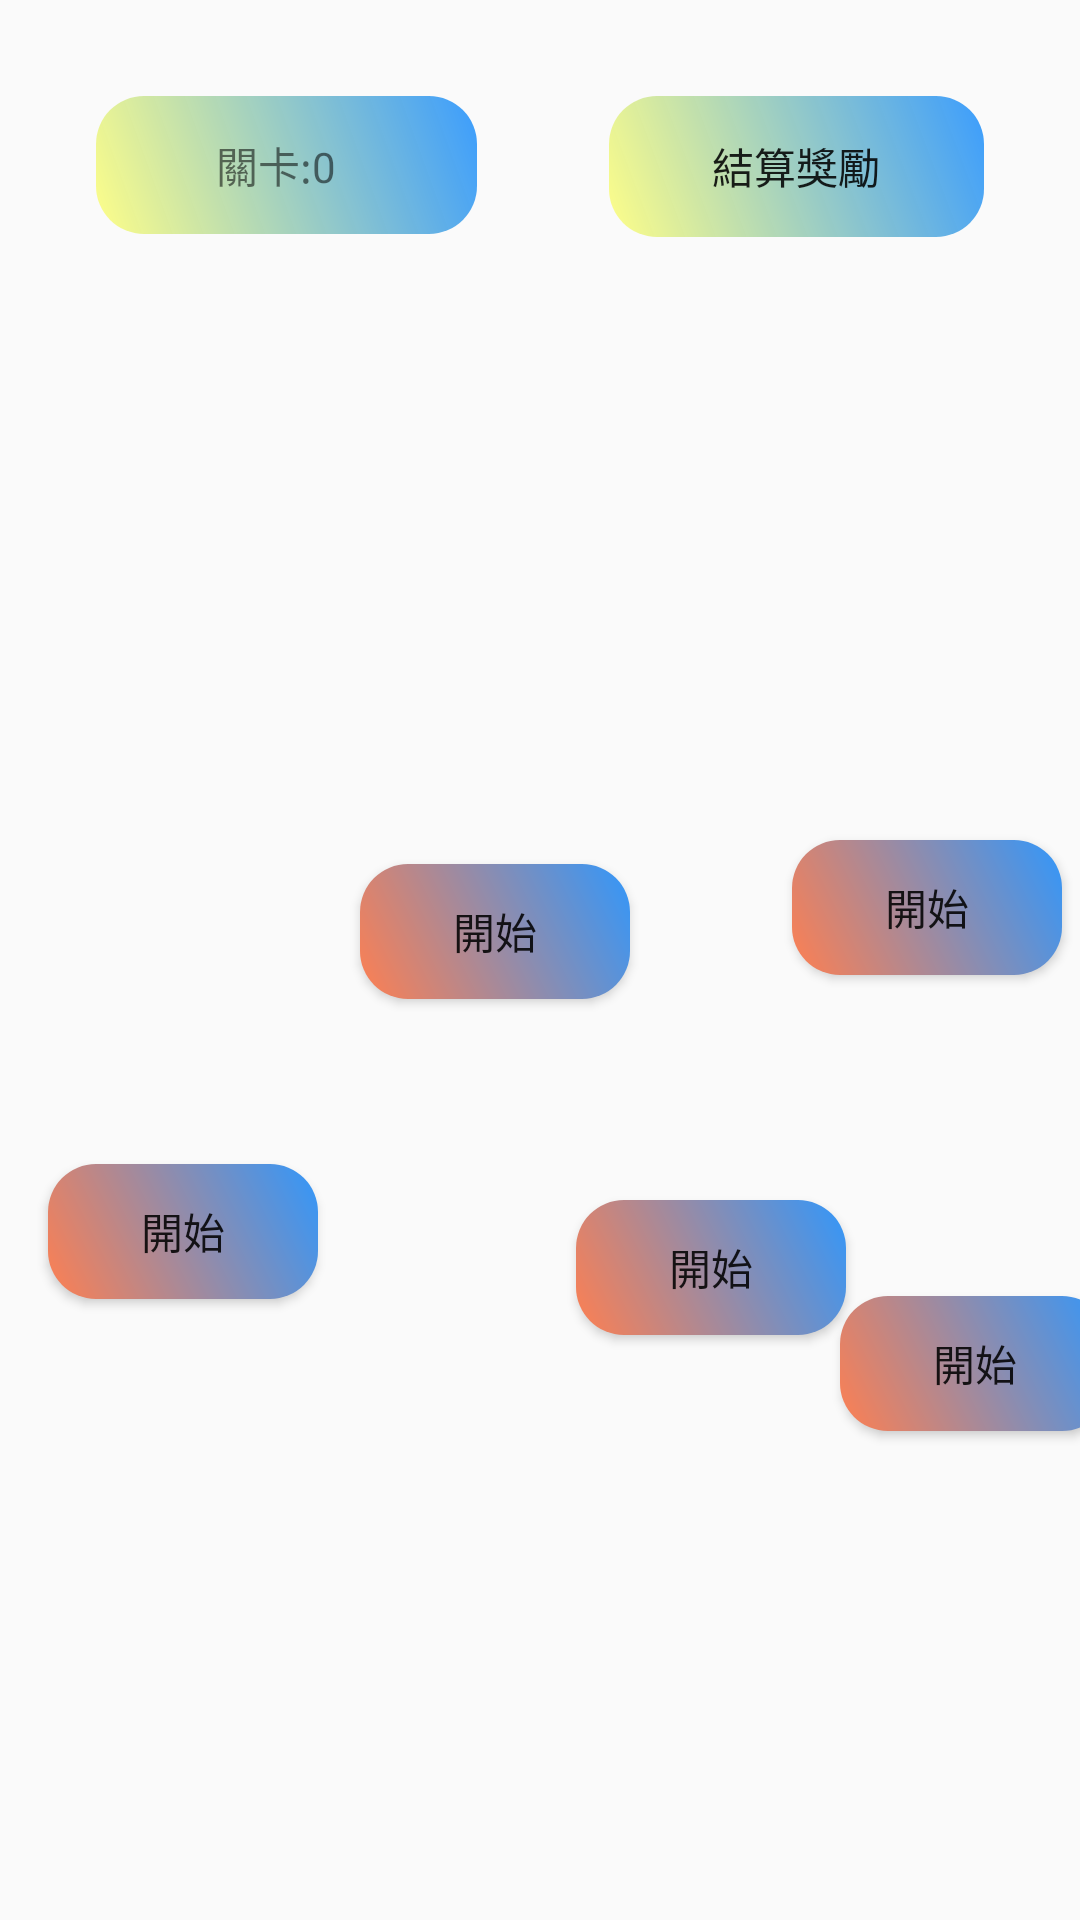

Write the Android layout XML for this screen, with the resource values it uses.
<!-- AndroidManifest.xml: application theme Theme.LetGoZhenshan -->
<!-- res/layout/activity_main_map.xml -->
<?xml version="1.0" encoding="utf-8"?>
<androidx.constraintlayout.widget.ConstraintLayout xmlns:android="http://schemas.android.com/apk/res/android"
    xmlns:app="http://schemas.android.com/apk/res-auto"
    xmlns:tools="http://schemas.android.com/tools"
    android:id="@+id/main"
    android:layout_width="match_parent"
    android:layout_height="match_parent"
    tools:context=".MainMap">

    <View
        android:id="@+id/view2"
        android:layout_width="470dp"
        android:layout_height="693dp"
        android:layout_marginTop="36dp"
        android:background="@drawable/map"
        app:layout_constraintEnd_toEndOf="parent"
        app:layout_constraintHorizontal_bias="0.0"
        app:layout_constraintStart_toStartOf="parent"
        app:layout_constraintTop_toTopOf="parent" />

    <TextView
        android:id="@+id/textView3"
        android:layout_width="127dp"
        android:layout_height="46dp"
        android:layout_marginStart="32dp"
        android:layout_marginTop="32dp"
        android:background="@drawable/rounded_gradient_border_button"
        android:gravity="center"
        android:text="@string/map_passpoint_text"
        app:layout_constraintStart_toStartOf="parent"
        app:layout_constraintTop_toTopOf="parent" />

    <Button
        android:id="@+id/Endbutton"
        android:layout_width="125dp"
        android:layout_height="47dp"
        android:layout_marginTop="32dp"
        android:layout_marginEnd="32dp"
        android:background="@drawable/rounded_gradient_border_button"
        android:text="@string/map_getreward_button"
        app:layout_constraintEnd_toEndOf="parent"
        app:layout_constraintTop_toTopOf="parent" />

    <Button
        android:id="@+id/button1"
        android:layout_width="90dp"
        android:layout_height="45dp"
        android:layout_marginStart="120dp"
        android:layout_marginTop="252dp"
        android:background="@drawable/rounded_gradient_border_map_btn"
        android:text="開始"
        app:layout_constraintStart_toStartOf="@+id/view2"
        app:layout_constraintTop_toTopOf="@+id/view2" />

    <Button
        android:id="@+id/button2"
        android:layout_width="90dp"
        android:layout_height="45dp"
        android:layout_marginStart="280dp"
        android:layout_marginTop="396dp"
        android:background="@drawable/rounded_gradient_border_map_btn"
        android:text="開始"
        app:layout_constraintStart_toStartOf="@+id/view2"
        app:layout_constraintTop_toTopOf="@+id/view2" />

    <Button
        android:id="@+id/button3"
        android:layout_width="90dp"
        android:layout_height="45dp"
        android:layout_marginStart="192dp"
        android:layout_marginTop="364dp"
        android:background="@drawable/rounded_gradient_border_map_btn"
        android:text="開始"
        app:layout_constraintStart_toStartOf="@+id/view2"
        app:layout_constraintTop_toTopOf="@+id/view2" />

    <Button
        android:id="@+id/button4"
        android:layout_width="90dp"
        android:layout_height="45dp"
        android:layout_marginStart="264dp"
        android:layout_marginTop="244dp"
        android:background="@drawable/rounded_gradient_border_map_btn"
        android:text="開始"
        app:layout_constraintStart_toStartOf="@+id/view2"
        app:layout_constraintTop_toTopOf="@+id/view2" />

    <Button
        android:id="@+id/button5"
        android:layout_width="90dp"
        android:layout_height="45dp"
        android:layout_marginStart="16dp"
        android:layout_marginTop="352dp"
        android:background="@drawable/rounded_gradient_border_map_btn"
        android:text="開始"
        app:layout_constraintStart_toStartOf="@+id/view2"
        app:layout_constraintTop_toTopOf="@+id/view2" />

    <Button
        android:id="@+id/button13"
        android:layout_width="52dp"
        android:layout_height="51dp"
        android:layout_marginStart="4dp"
        android:background="@drawable/rounded_gradient_border_button"
        android:text="@string/question_mark"
        app:layout_constraintBottom_toBottomOf="@+id/view2"
        app:layout_constraintStart_toStartOf="@+id/view2" />

</androidx.constraintlayout.widget.ConstraintLayout>
<!-- resources referenced by this layout -->
<resources>
  <!-- drawable rounded_gradient_border_button (drawable) -->
  <shape xmlns:tools="http://schemas.android.com/tools"
      xmlns:android="http://schemas.android.com/apk/res/android"
      tools:ignore="ExtraText">
      
  
      <gradient
          android:startColor="#D1FFFF6F"
          android:endColor="#C30080FF"
          android:angle="45" />
      
      <corners android:radius="16dp"/>
  
      
      <stroke android:color="#000000" android:width="0dp"/>
  </shape>
  <!-- drawable rounded_gradient_border_map_btn (drawable) -->
  <shape xmlns:tools="http://schemas.android.com/tools"
      xmlns:android="http://schemas.android.com/apk/res/android"
      tools:ignore="ExtraText">
      
      <gradient
          android:startColor="#FF7F50"
          android:endColor="#3197FB"
          android:angle="45" />
  
      
      <corners android:radius="16dp"/>
  
      
      <stroke android:color="#000000" android:width="0dp"/>
  </shape>
  <string name="map_getreward_button">結算獎勵</string>
  <string name="map_passpoint_text">"關卡:0  "</string>
  <string name="question_mark">\?</string>
  <style name="Theme.LetGoZhenshan" parent="Base.Theme.LetGoZhenshan" />
  <style name="Base.Theme.LetGoZhenshan" parent="Theme.MaterialComponents.DayNight.NoActionBar.Bridge">
          
          
      </style>
</resources>
